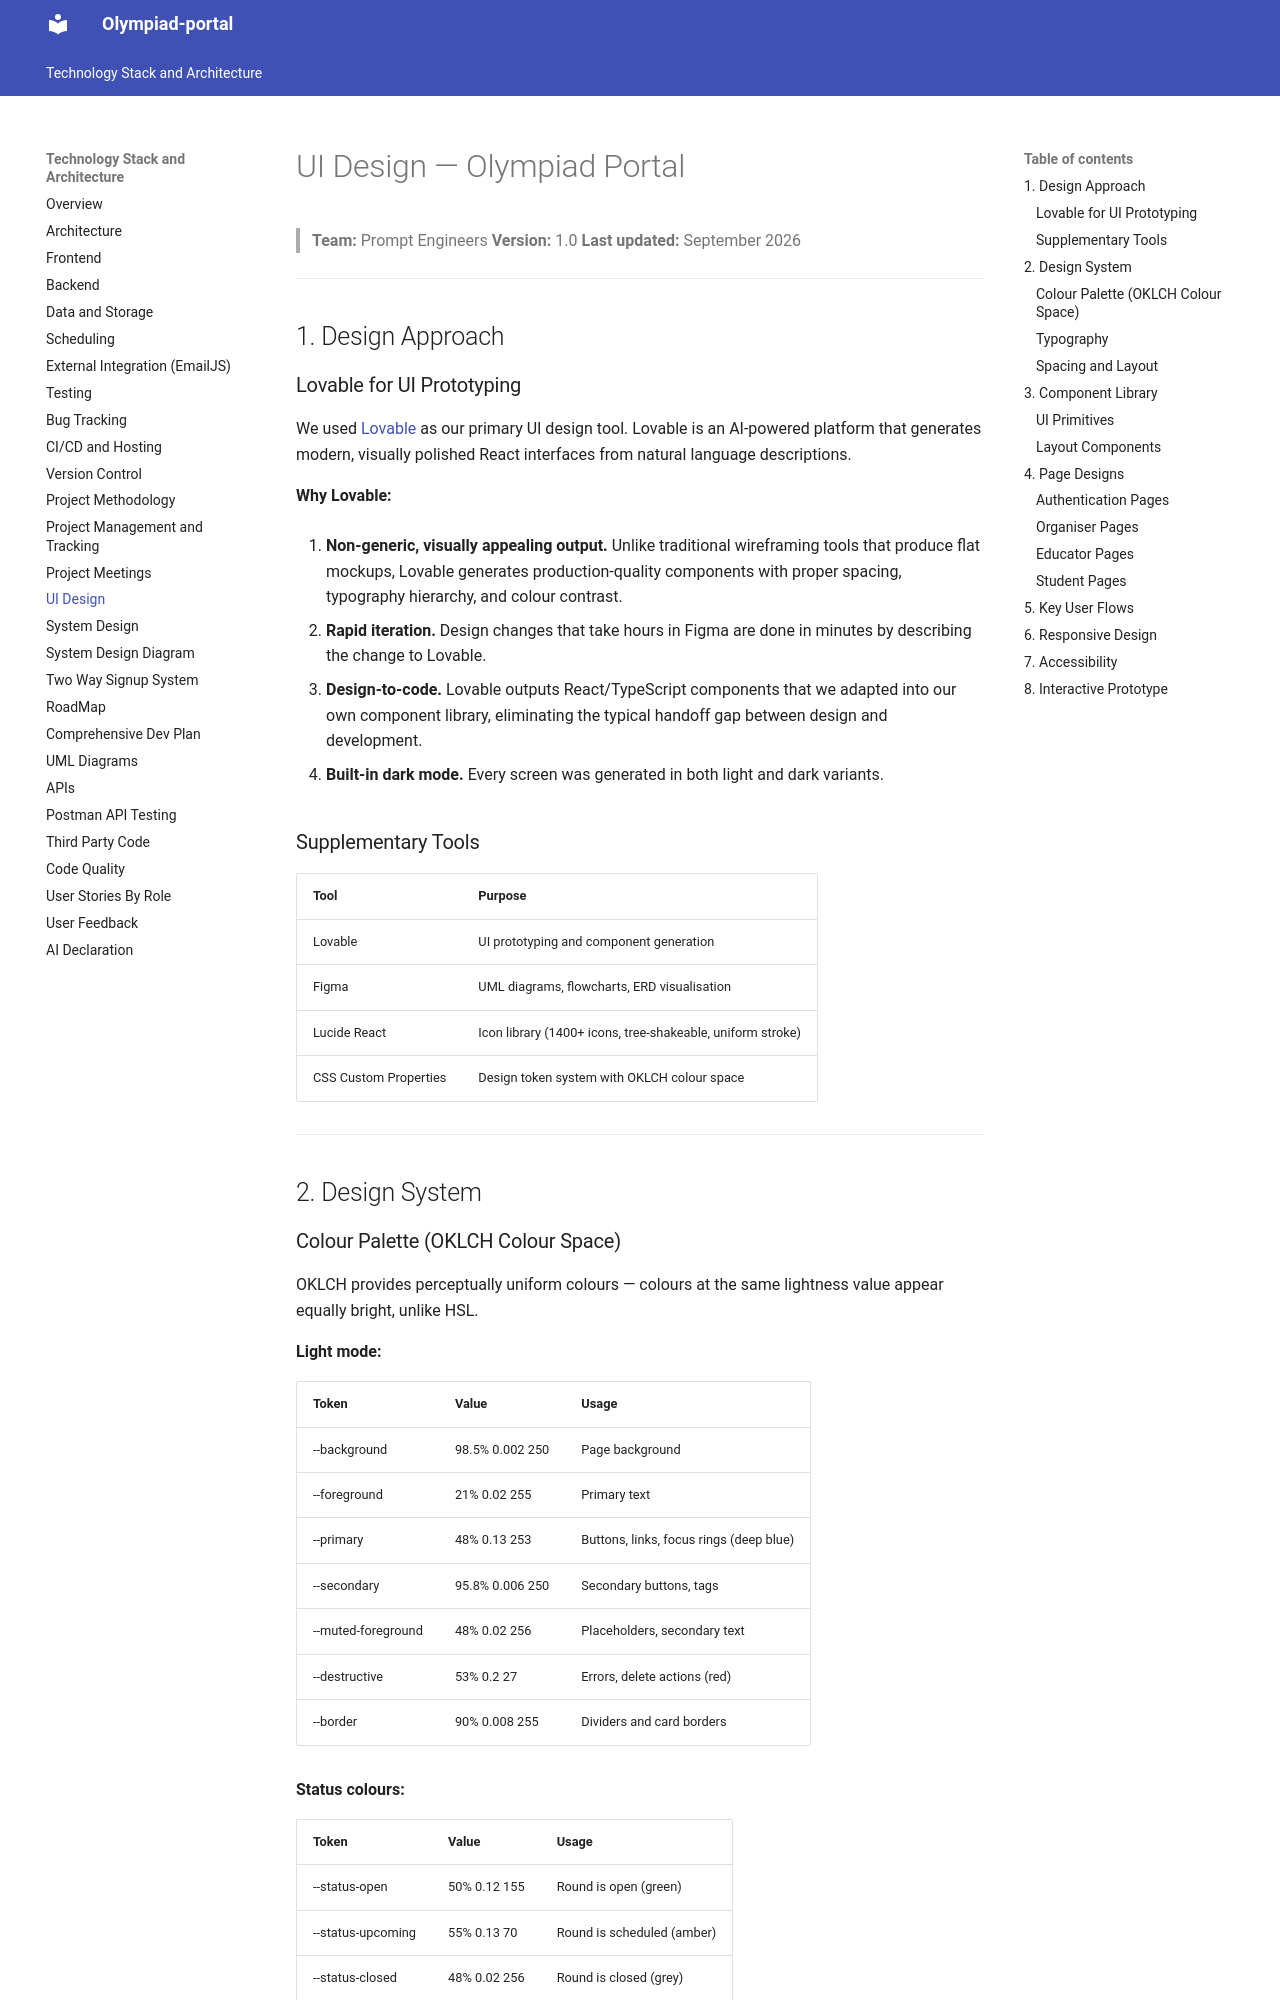

repository: 2846849/Olympiad-portal-documentation · page: ui-design/index.html · generator: mkdocs

# UI Design — Olympiad Portal

> **Team:** Prompt Engineers
> **Version:** 1.0
> **Last updated:** September 2026

---

## 1. Design Approach

### Lovable for UI Prototyping

We used [Lovable](https://olympiad-console-ui.lovable.app) as our primary UI design tool. Lovable is an AI-powered platform that generates modern, visually polished React interfaces from natural language descriptions.

**Why Lovable:**

1. **Non-generic, visually appealing output.** Unlike traditional wireframing tools that produce flat mockups, Lovable generates production-quality components with proper spacing, typography hierarchy, and colour contrast.

2. **Rapid iteration.** Design changes that take hours in Figma are done in minutes by describing the change to Lovable.

3. **Design-to-code.** Lovable outputs React/TypeScript components that we adapted into our own component library, eliminating the typical handoff gap between design and development.

4. **Built-in dark mode.** Every screen was generated in both light and dark variants.

### Supplementary Tools

| Tool                  | Purpose                                                    |
| --------------------- | ---------------------------------------------------------- |
| Lovable               | UI prototyping and component generation                    |
| Figma                 | UML diagrams, flowcharts, ERD visualisation                |
| Lucide React          | Icon library (1400+ icons, tree-shakeable, uniform stroke) |
| CSS Custom Properties | Design token system with OKLCH colour space                |

---

## 2. Design System

### Colour Palette (OKLCH Colour Space)

OKLCH provides perceptually uniform colours — colours at the same lightness value appear equally bright, unlike HSL.

**Light mode:**

| Token              | Value           | Usage                                   |
| ------------------ | --------------- | --------------------------------------- |
| --background       | 98.5% 0.002 250 | Page background                         |
| --foreground       | 21% 0.02 255    | Primary text                            |
| --primary          | 48% 0.13 253    | Buttons, links, focus rings (deep blue) |
| --secondary        | 95.8% 0.006 250 | Secondary buttons, tags                 |
| --muted-foreground | 48% 0.02 256    | Placeholders, secondary text            |
| --destructive      | 53% 0.2 27      | Errors, delete actions (red)            |
| --border           | 90% 0.008 255   | Dividers and card borders               |

**Status colours:**

| Token             | Value        | Usage                      |
| ----------------- | ------------ | -------------------------- |
| --status-open     | 50% 0.12 155 | Round is open (green)      |
| --status-upcoming | 55% 0.13 70  | Round is scheduled (amber) |
| --status-closed   | 48% 0.02 256 | Round is closed (grey)     |

**Chart colours:** Five distinct hues chosen for accessibility (distinguishable under colour blindness): warm orange, teal, blue-grey, yellow-green, lime.

**Dark mode:** Triggered by a `.dark` class. Background shifts to 12.9% lightness, primary lightness increases to 65% for visibility, borders become semi-transparent white.
